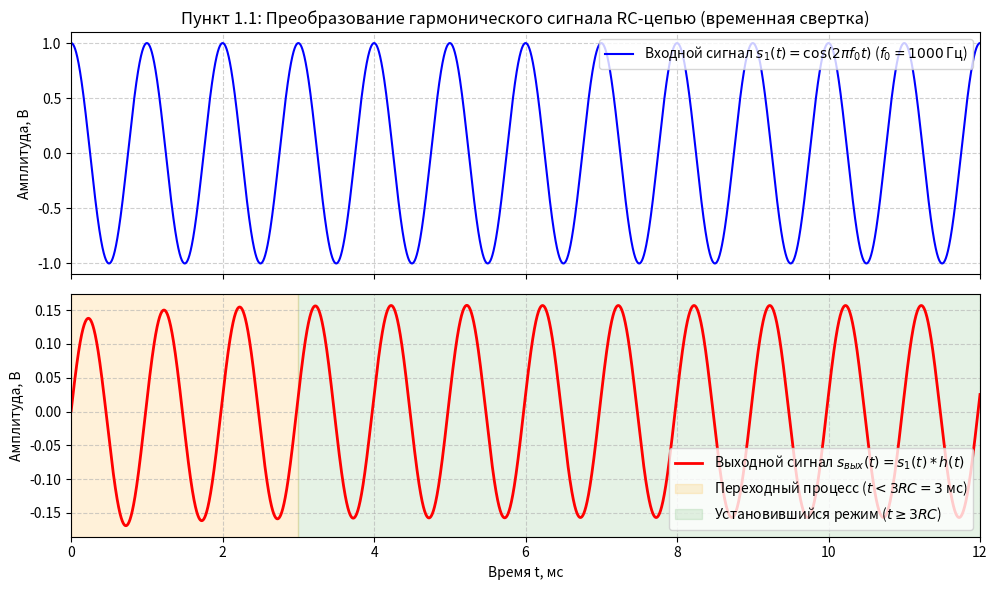
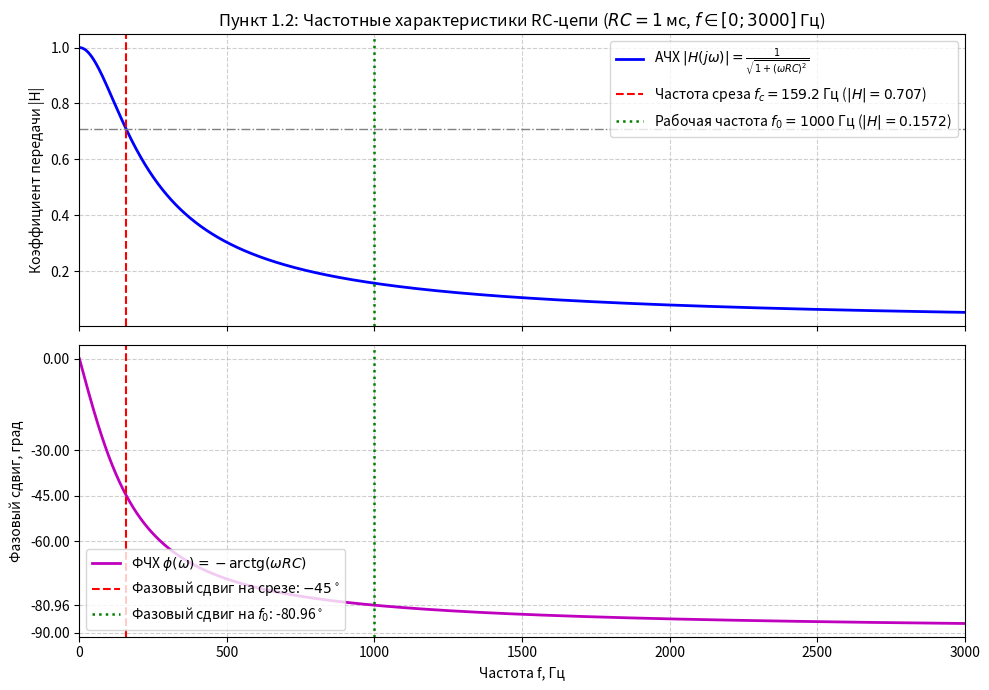
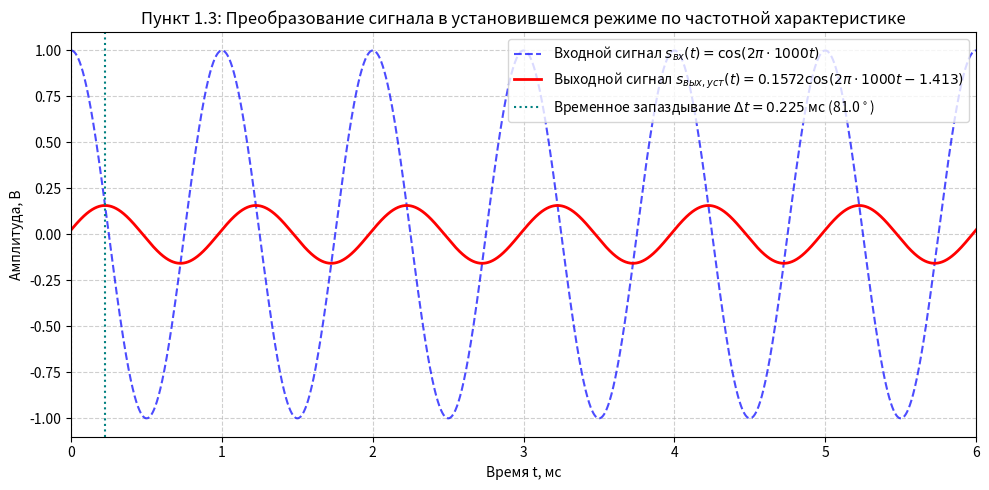
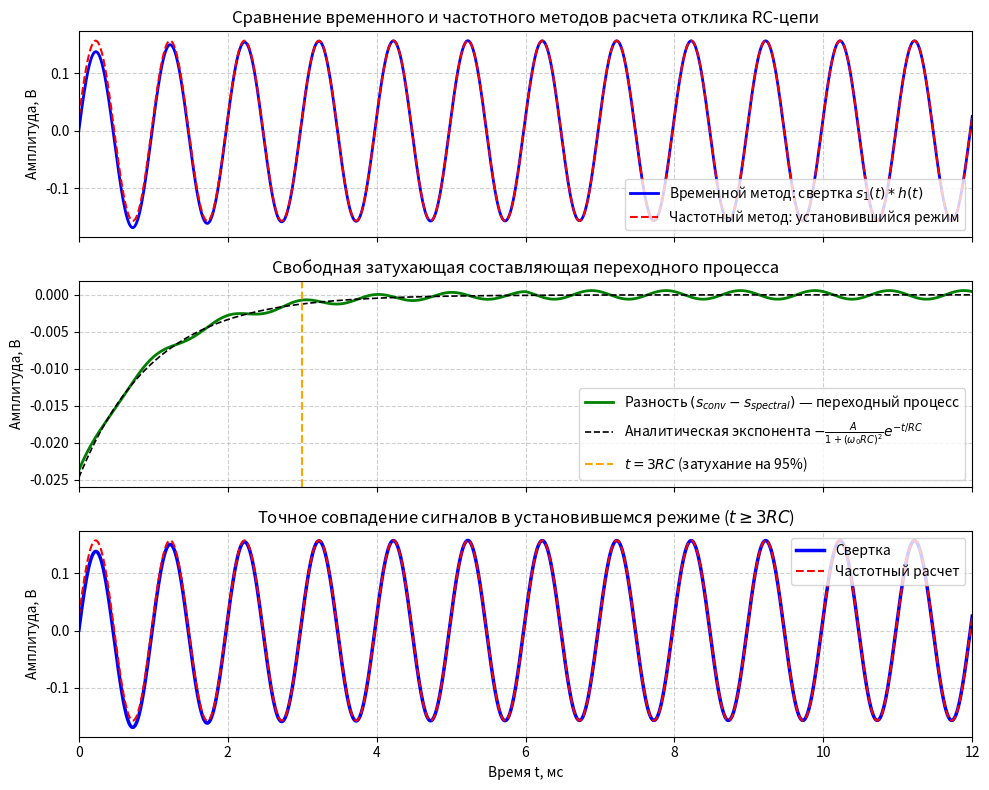

These figures' Python source, in order:
import os
os.environ['MPLCONFIGDIR'] = '/tmp/matplotlib'
import numpy as np
import matplotlib.pyplot as plt

RC = 0.001
f_c = 1.0 / (2.0 * np.pi * RC)
f_max = 3.0 / RC

f0 = 1000.0
omega0 = 2.0 * np.pi * f0
T0 = 1.0 / f0
A_in = 1.0

print("ПРАКТИЧЕСКАЯ РАБОТА № 6: ЧАСТОТНЫЕ ХАРАКТЕРИСТИКИ И ПРЕОБРАЗОВАНИЕ СИГНАЛОВ")
print(f"Параметры цепи:")
print(f"  Постоянная времени RC = {RC*1e3:.2f} мс ({RC} с)")
print(f"  Частота среза f_ср = 1/(2*pi*RC) = {f_c:.2f} Гц")
print(f"  Верхняя граница диапазона 3/RC = {f_max:.1f} Гц")
print(f"  Рабочая частота входного сигнала f0 = {f0:.1f} Гц (период T0 = {T0*1e3:.2f} мс)")

print("ПУНКТ 1.1: ВЫЧИСЛЕНИЕ ИМПУЛЬСНОЙ ХАРАКТЕРИСТИКИ И СВЕРТКИ")

dt = 1e-6
t_sig = np.arange(0.0, 0.012 + dt/2, dt)

s1 = A_in * np.cos(omega0 * t_sig)

t_h = np.arange(0.0, 0.006 + dt/2, dt)
h = (1.0 / RC) * np.exp(-t_h / RC)

s_out_conv = np.convolve(s1, h) * dt
s_out_conv = s_out_conv[:len(t_sig)]

y_exact = (A_in / (1.0 + (omega0 * RC)**2)) * (
    np.cos(omega0 * t_sig) + (omega0 * RC) * np.sin(omega0 * t_sig) - np.exp(-t_sig / RC)
)

err_conv = np.max(np.abs(s_out_conv - y_exact))
print(f"Максимальное отклонение численной свертки от точного решения: {err_conv:.2e} В")

idx_steady = (t_sig >= 0.008) & (t_sig <= 0.012)
A_out_conv = (np.max(s_out_conv[idx_steady]) - np.min(s_out_conv[idx_steady])) / 2.0
print(f"Амплитуда выходного сигнала в установившемся режиме (свертка): {A_out_conv:.4f} В")
print(f"Коэффициент ослабления сигнала цепью: {A_in / A_out_conv:.2f} раз")

fig, axs = plt.subplots(2, 1, figsize=(10, 6), sharex=True)

axs[0].plot(t_sig * 1e3, s1, 'b', lw=1.5, label=rf'Входной сигнал $s_1(t) = \cos(2\pi f_0 t)$ ($f_0 = {f0:.0f}$ Гц)')
axs[0].set_ylabel('Амплитуда, В')
axs[0].set_title('Пункт 1.1: Преобразование гармонического сигнала RC-цепью (временная свертка)')
axs[0].grid(True, linestyle='--', alpha=0.6)
axs[0].legend(loc='upper right')

axs[1].plot(t_sig * 1e3, s_out_conv, 'r', lw=2, label=r'Выходной сигнал $s_{вых}(t) = s_1(t) * h(t)$')
axs[1].axvspan(0, 3*RC*1e3, color='orange', alpha=0.15, label=r'Переходный процесс ($t < 3RC = 3$ мс)')
axs[1].axvspan(3*RC*1e3, 12, color='green', alpha=0.10, label='Установившийся режим ($t \geq 3RC$)')
axs[1].set_ylabel('Амплитуда, В')
axs[1].set_xlabel('Время t, мс')
axs[1].grid(True, linestyle='--', alpha=0.6)
axs[1].legend(loc='lower right')
axs[1].set_xlim(0, 12)

plt.tight_layout()
plt.show()

print("ПУНКТ 1.2: ВЫЧИСЛЕНИЕ АЧХ И ФЧХ RC-ЦЕПИ В ДИАПАЗОНЕ (0 ... 3/RC) Гц")


f_grid = np.linspace(0.0, f_max, 1000)
omega_grid = 2.0 * np.pi * f_grid

H_complex = 1.0 / (1.0 + 1j * omega_grid * RC)

ACH_mag = 1.0 / np.sqrt(1.0 + (omega_grid * RC)**2)
FCH_phi = -np.arctan(omega_grid * RC)
FCH_deg = np.degrees(FCH_phi)

check_freqs = np.array([0.0, f_c / 2.0, f_c, 500.0, 1000.0, 2000.0, 3000.0])
omega_chk = 2.0 * np.pi * check_freqs
H_chk_mag = 1.0 / np.sqrt(1.0 + (omega_chk * RC)**2)
H_chk_phi_rad = -np.arctan(omega_chk * RC)
H_chk_phi_deg = np.degrees(H_chk_phi_rad)
H_chk_db = 20.0 * np.log10(H_chk_mag)

print(f"{'Частота f, Гц':^14} | {'АЧХ |H(jf)|':^14} | {'АЧХ, дБ':^12} | {'ФЧХ, рад':^12} | {'ФЧХ, град':^12}")
print("-" * 75)
for f_v, m_v, db_v, r_v, d_v in zip(check_freqs, H_chk_mag, H_chk_db, H_chk_phi_rad, H_chk_phi_deg):
    print(f"{f_v:^14.2f} | {m_v:^14.4f} | {db_v:^12.2f} | {r_v:^12.4f} | {d_v:^12.2f}")

fig, axs = plt.subplots(2, 1, figsize=(10, 7), sharex=True)

axs[0].plot(f_grid, ACH_mag, 'b', lw=2, label=r'АЧХ $|H(j\omega)| = \frac{1}{\sqrt{1 + (\omega RC)^2}}$')
axs[0].axvline(f_c, color='r', linestyle='--', lw=1.5, label=rf'Частота среза $f_с = {f_c:.1f}$ Гц ($|H| = 0.707$)')
axs[0].axvline(f0, color='g', linestyle=':', lw=1.8, label=rf'Рабочая частота $f_0 = {f0:.0f}$ Гц ($|H| = {1/np.sqrt(1+(omega0*RC)**2):.4f}$)')
axs[0].axhline(1.0 / np.sqrt(2.0), color='gray', linestyle='-.', lw=1.0)
axs[0].set_ylabel('Коэффициент передачи |H|')
axs[0].set_title(rf'Пункт 1.2: Частотные характеристики RC-цепи ($RC = {RC*1e3:.0f}$ мс, $f \in [0; 3000]$ Гц)')
axs[0].grid(True, linestyle='--', alpha=0.6)
axs[0].legend(loc='upper right')

axs[1].plot(f_grid, FCH_deg, 'm', lw=2, label=r'ФЧХ $\phi(\omega) = -\operatorname{arctg}(\omega RC)$')
axs[1].axvline(f_c, color='r', linestyle='--', lw=1.5, label=r'Фазовый сдвиг на срезе: $-45^\circ$')
axs[1].axvline(f0, color='g', linestyle=':', lw=1.8, label=rf'Фазовый сдвиг на $f_0$: {np.degrees(-np.arctan(omega0*RC)):.2f}$^\circ$')
axs[1].set_ylabel('Фазовый сдвиг, град')
axs[1].set_xlabel('Частота f, Гц')
axs[1].set_yticks([0, -30, -45, -60, -80.96, -90])
axs[1].grid(True, linestyle='--', alpha=0.6)
axs[1].legend(loc='lower left')
axs[1].set_xlim(0, f_max)

plt.tight_layout()
plt.show()

print("ПУНКТ 1.3: РАСЧЕТ ВЫХОДНОГО СИГНАЛА ПО ЧАСТОТНОМУ КОЭФФИЦИЕНТУ ПЕРЕДАЧИ")

H_f0_complex = 1.0 / (1.0 + 1j * omega0 * RC)
H_f0_mod = np.abs(H_f0_complex)
H_f0_phi = np.angle(H_f0_complex)
H_f0_deg = np.degrees(H_f0_phi)
delay_t = -H_f0_phi / omega0

print(f"Комплексный коэффициент передачи H(j*omega0): {H_f0_complex.real:+.4f} {H_f0_complex.imag:+.4f}j")
print(f"Модуль коэффициента передачи |H(j*omega0)|:     {H_f0_mod:.6f} (-16.07 дБ)")
print(f"Фазовый сдвиг phi(omega0):                     {H_f0_phi:.6f} рад ({H_f0_deg:.2f} град)")
print(f"Временное запаздывание delta_t:                {delay_t*1e3:.4f} мс ({delay_t/T0:.3f} периода)")

s_out_spectral = A_in * H_f0_mod * np.cos(omega0 * t_sig + H_f0_phi)

fig, ax = plt.subplots(figsize=(10, 5))
ax.plot(t_sig * 1e3, s1, 'b--', lw=1.5, alpha=0.7, label=rf'Входной сигнал $s_{{вх}}(t) = \cos(2\pi \cdot {f0:.0f} t)$')
ax.plot(t_sig * 1e3, s_out_spectral, 'r', lw=2, 
        label=rf'Выходной сигнал $s_{{вых,уст}}(t) = {H_f0_mod:.4f}\cos(2\pi \cdot {f0:.0f} t - {abs(H_f0_phi):.3f})$')
ax.axvline(0, color='gray', linestyle=':')
ax.axvline(delay_t * 1e3, color='teal', linestyle=':', lw=1.5, 
           label=rf'Временное запаздывание $\Delta t = {delay_t*1e3:.3f}$ мс ({abs(H_f0_deg):.1f}$^\circ$)')
ax.set_title('Пункт 1.3: Преобразование сигнала в установившемся режиме по частотной характеристике')
ax.set_ylabel('Амплитуда, В')
ax.set_xlabel('Время t, мс')
ax.grid(True, linestyle='--', alpha=0.6)
ax.legend(loc='upper right')
ax.set_xlim(0, 6)

plt.tight_layout()
plt.show()

print("ПУНКТ 1.4: СРАВНЕНИЕ РЕЗУЛЬТАТОВ ВРЕМЕННОЙ СВЕРТКИ И ЧАСТОТНОГО РАСЧЕТА")

transient_component = s_out_conv - s_out_spectral
exact_transient = -(A_in / (1.0 + (omega0 * RC)**2)) * np.exp(-t_sig / RC)

print("Сопоставление амплитуд и характеристик:")
print(f"  Амплитуда по свертке (t >= 8 мс):          {A_out_conv:.6f} В")
print(f"  Амплитуда по частотной характеристике:     {H_f0_mod:.6f} В")
print(f"  Погрешность согласования амплитуд:         {abs(A_out_conv - H_f0_mod):.2e} В")
print(f"  Длительность переходного процесса t_пп:    ~ 3*RC = {3*RC*1e3:.2f} мс")

fig, axs = plt.subplots(3, 1, figsize=(10, 8), sharex=True)

axs[0].plot(t_sig * 1e3, s_out_conv, 'b', lw=2, label=r'Временной метод: свертка $s_1(t) * h(t)$')
axs[0].plot(t_sig * 1e3, s_out_spectral, 'r--', lw=1.5, label='Частотный метод: установившийся режим')
axs[0].set_ylabel('Амплитуда, В')
axs[0].set_title('Сравнение временного и частотного методов расчета отклика RC-цепи')
axs[0].grid(True, linestyle='--', alpha=0.6)
axs[0].legend(loc='lower right')

axs[1].plot(t_sig * 1e3, transient_component, 'g', lw=2, label=r'Разность $(s_{conv} - s_{spectral})$ — переходный процесс')
axs[1].plot(t_sig * 1e3, exact_transient, 'k--', lw=1.2, label=r'Аналитическая экспонента $-\frac{A}{1+(\omega_0 RC)^2}e^{-t/RC}$')
axs[1].axvline(3*RC*1e3, color='orange', linestyle='--', lw=1.5, label=r'$t = 3RC$ (затухание на 95%)')
axs[1].set_ylabel('Амплитуда, В')
axs[1].set_title('Свободная затухающая составляющая переходного процесса')
axs[1].grid(True, linestyle='--', alpha=0.6)
axs[1].legend(loc='lower right')

axs[2].plot(t_sig * 1e3, s_out_conv, 'b', lw=2.5, label='Свертка')
axs[2].plot(t_sig * 1e3, s_out_spectral, 'r--', lw=1.5, label='Частотный расчет')
axs[2].set_ylabel('Амплитуда, В')
axs[2].set_xlabel('Время t, мс')
axs[2].set_title('Точное совпадение сигналов в установившемся режиме ($t \geq 3RC$)')
axs[2].grid(True, linestyle='--', alpha=0.6)
axs[2].legend(loc='upper right')
axs[2].set_xlim(0, 12)

plt.tight_layout()
plt.show()
